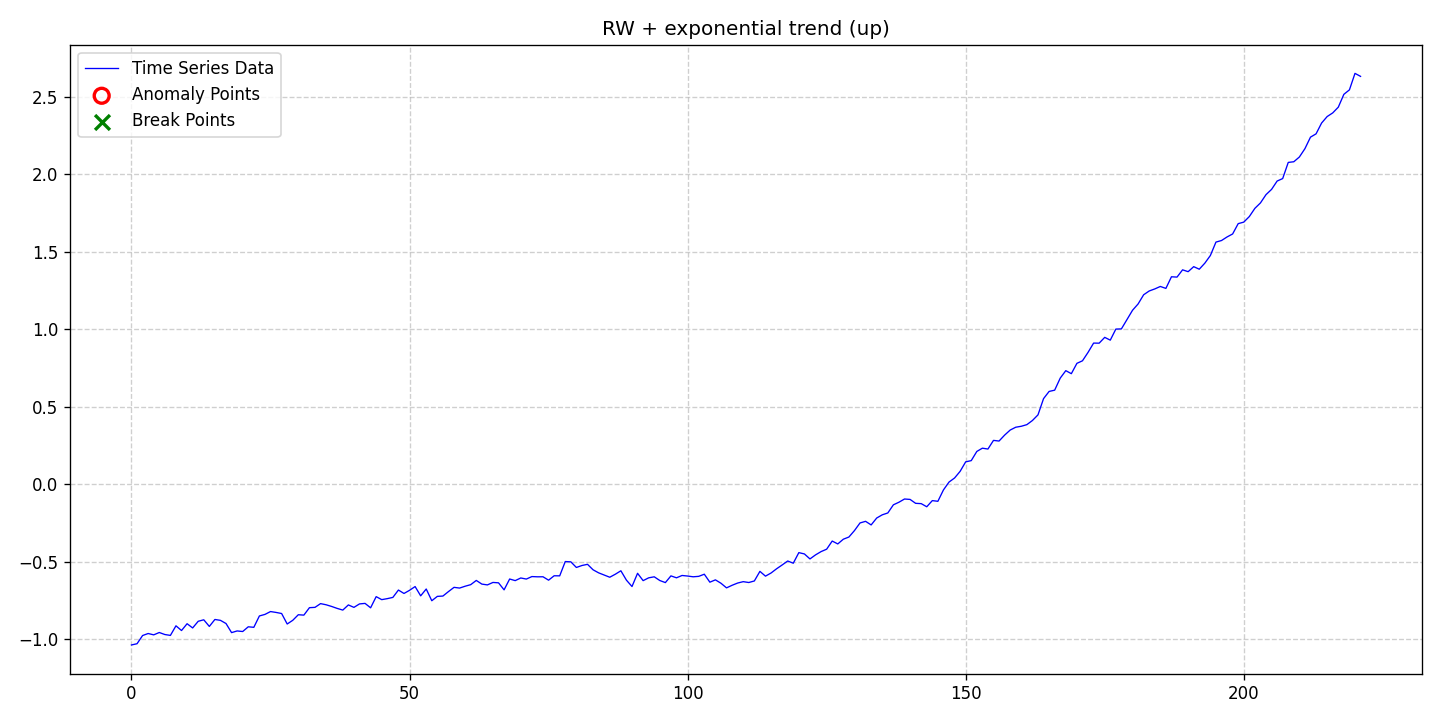

Source data for this figure (header and first rows):
date, data, stationary, det_lin_up, det_lin_down, det_quad, det_cubic, det_exp, det_damped, stoc_trend, volatility, single_seas, multiple_seas, point_anom_single, point_anom_multi, collect_anom, context_anom, mean_shift, var_shift, trend_shift, point_anom_count, point_anom_location, point_anom_point, collect_anom_count
2020-01-01, -1.037, 0, 0, 0, 0, 0, 1, 0, 1, 0, 0, 0, 0, 0, 0, 0, 0, 0, 0, 0, none, , 0
2020-01-02, -1.029, 0, 0, 0, 0, 0, 1, 0, 1, 0, 0, 0, 0, 0, 0, 0, 0, 0, 0, 0, none, , 0
2020-01-03, -0.9762, 0, 0, 0, 0, 0, 1, 0, 1, 0, 0, 0, 0, 0, 0, 0, 0, 0, 0, 0, none, , 0
2020-01-04, -0.9633, 0, 0, 0, 0, 0, 1, 0, 1, 0, 0, 0, 0, 0, 0, 0, 0, 0, 0, 0, none, , 0
2020-01-05, -0.9719, 0, 0, 0, 0, 0, 1, 0, 1, 0, 0, 0, 0, 0, 0, 0, 0, 0, 0, 0, none, , 0
2020-01-06, -0.9568, 0, 0, 0, 0, 0, 1, 0, 1, 0, 0, 0, 0, 0, 0, 0, 0, 0, 0, 0, none, , 0
2020-01-07, -0.9698, 0, 0, 0, 0, 0, 1, 0, 1, 0, 0, 0, 0, 0, 0, 0, 0, 0, 0, 0, none, , 0
2020-01-08, -0.9755, 0, 0, 0, 0, 0, 1, 0, 1, 0, 0, 0, 0, 0, 0, 0, 0, 0, 0, 0, none, , 0
2020-01-09, -0.9136, 0, 0, 0, 0, 0, 1, 0, 1, 0, 0, 0, 0, 0, 0, 0, 0, 0, 0, 0, none, , 0
2020-01-10, -0.944, 0, 0, 0, 0, 0, 1, 0, 1, 0, 0, 0, 0, 0, 0, 0, 0, 0, 0, 0, none, , 0
2020-01-11, -0.9, 0, 0, 0, 0, 0, 1, 0, 1, 0, 0, 0, 0, 0, 0, 0, 0, 0, 0, 0, none, , 0
2020-01-12, -0.9273, 0, 0, 0, 0, 0, 1, 0, 1, 0, 0, 0, 0, 0, 0, 0, 0, 0, 0, 0, none, , 0
2020-01-13, -0.8843, 0, 0, 0, 0, 0, 1, 0, 1, 0, 0, 0, 0, 0, 0, 0, 0, 0, 0, 0, none, , 0
2020-01-14, -0.8747, 0, 0, 0, 0, 0, 1, 0, 1, 0, 0, 0, 0, 0, 0, 0, 0, 0, 0, 0, none, , 0
2020-01-15, -0.9175, 0, 0, 0, 0, 0, 1, 0, 1, 0, 0, 0, 0, 0, 0, 0, 0, 0, 0, 0, none, , 0
2020-01-16, -0.8726, 0, 0, 0, 0, 0, 1, 0, 1, 0, 0, 0, 0, 0, 0, 0, 0, 0, 0, 0, none, , 0
2020-01-17, -0.8783, 0, 0, 0, 0, 0, 1, 0, 1, 0, 0, 0, 0, 0, 0, 0, 0, 0, 0, 0, none, , 0
2020-01-18, -0.8987, 0, 0, 0, 0, 0, 1, 0, 1, 0, 0, 0, 0, 0, 0, 0, 0, 0, 0, 0, none, , 0
2020-01-19, -0.9575, 0, 0, 0, 0, 0, 1, 0, 1, 0, 0, 0, 0, 0, 0, 0, 0, 0, 0, 0, none, , 0
2020-01-20, -0.9467, 0, 0, 0, 0, 0, 1, 0, 1, 0, 0, 0, 0, 0, 0, 0, 0, 0, 0, 0, none, , 0
2020-01-21, -0.9504, 0, 0, 0, 0, 0, 1, 0, 1, 0, 0, 0, 0, 0, 0, 0, 0, 0, 0, 0, none, , 0
2020-01-22, -0.9199, 0, 0, 0, 0, 0, 1, 0, 1, 0, 0, 0, 0, 0, 0, 0, 0, 0, 0, 0, none, , 0
2020-01-23, -0.9232, 0, 0, 0, 0, 0, 1, 0, 1, 0, 0, 0, 0, 0, 0, 0, 0, 0, 0, 0, none, , 0
2020-01-24, -0.8499, 0, 0, 0, 0, 0, 1, 0, 1, 0, 0, 0, 0, 0, 0, 0, 0, 0, 0, 0, none, , 0
2020-01-25, -0.8399, 0, 0, 0, 0, 0, 1, 0, 1, 0, 0, 0, 0, 0, 0, 0, 0, 0, 0, 0, none, , 0
2020-01-26, -0.8215, 0, 0, 0, 0, 0, 1, 0, 1, 0, 0, 0, 0, 0, 0, 0, 0, 0, 0, 0, none, , 0
2020-01-27, -0.8272, 0, 0, 0, 0, 0, 1, 0, 1, 0, 0, 0, 0, 0, 0, 0, 0, 0, 0, 0, none, , 0
2020-01-28, -0.8342, 0, 0, 0, 0, 0, 1, 0, 1, 0, 0, 0, 0, 0, 0, 0, 0, 0, 0, 0, none, , 0
2020-01-29, -0.9019, 0, 0, 0, 0, 0, 1, 0, 1, 0, 0, 0, 0, 0, 0, 0, 0, 0, 0, 0, none, , 0
2020-01-30, -0.878, 0, 0, 0, 0, 0, 1, 0, 1, 0, 0, 0, 0, 0, 0, 0, 0, 0, 0, 0, none, , 0
2020-01-31, -0.8421, 0, 0, 0, 0, 0, 1, 0, 1, 0, 0, 0, 0, 0, 0, 0, 0, 0, 0, 0, none, , 0
2020-02-01, -0.8445, 0, 0, 0, 0, 0, 1, 0, 1, 0, 0, 0, 0, 0, 0, 0, 0, 0, 0, 0, none, , 0
2020-02-02, -0.7965, 0, 0, 0, 0, 0, 1, 0, 1, 0, 0, 0, 0, 0, 0, 0, 0, 0, 0, 0, none, , 0
2020-02-03, -0.7944, 0, 0, 0, 0, 0, 1, 0, 1, 0, 0, 0, 0, 0, 0, 0, 0, 0, 0, 0, none, , 0
2020-02-04, -0.7703, 0, 0, 0, 0, 0, 1, 0, 1, 0, 0, 0, 0, 0, 0, 0, 0, 0, 0, 0, none, , 0
2020-02-05, -0.7778, 0, 0, 0, 0, 0, 1, 0, 1, 0, 0, 0, 0, 0, 0, 0, 0, 0, 0, 0, none, , 0
2020-02-06, -0.7887, 0, 0, 0, 0, 0, 1, 0, 1, 0, 0, 0, 0, 0, 0, 0, 0, 0, 0, 0, none, , 0
2020-02-07, -0.8013, 0, 0, 0, 0, 0, 1, 0, 1, 0, 0, 0, 0, 0, 0, 0, 0, 0, 0, 0, none, , 0
2020-02-08, -0.8121, 0, 0, 0, 0, 0, 1, 0, 1, 0, 0, 0, 0, 0, 0, 0, 0, 0, 0, 0, none, , 0
2020-02-09, -0.7788, 0, 0, 0, 0, 0, 1, 0, 1, 0, 0, 0, 0, 0, 0, 0, 0, 0, 0, 0, none, , 0
2020-02-10, -0.7945, 0, 0, 0, 0, 0, 1, 0, 1, 0, 0, 0, 0, 0, 0, 0, 0, 0, 0, 0, none, , 0
2020-02-11, -0.7722, 0, 0, 0, 0, 0, 1, 0, 1, 0, 0, 0, 0, 0, 0, 0, 0, 0, 0, 0, none, , 0
2020-02-12, -0.7688, 0, 0, 0, 0, 0, 1, 0, 1, 0, 0, 0, 0, 0, 0, 0, 0, 0, 0, 0, none, , 0
2020-02-13, -0.7973, 0, 0, 0, 0, 0, 1, 0, 1, 0, 0, 0, 0, 0, 0, 0, 0, 0, 0, 0, none, , 0
2020-02-14, -0.7252, 0, 0, 0, 0, 0, 1, 0, 1, 0, 0, 0, 0, 0, 0, 0, 0, 0, 0, 0, none, , 0
2020-02-15, -0.7446, 0, 0, 0, 0, 0, 1, 0, 1, 0, 0, 0, 0, 0, 0, 0, 0, 0, 0, 0, none, , 0
2020-02-16, -0.7382, 0, 0, 0, 0, 0, 1, 0, 1, 0, 0, 0, 0, 0, 0, 0, 0, 0, 0, 0, none, , 0
2020-02-17, -0.7302, 0, 0, 0, 0, 0, 1, 0, 1, 0, 0, 0, 0, 0, 0, 0, 0, 0, 0, 0, none, , 0
2020-02-18, -0.6827, 0, 0, 0, 0, 0, 1, 0, 1, 0, 0, 0, 0, 0, 0, 0, 0, 0, 0, 0, none, , 0
2020-02-19, -0.7047, 0, 0, 0, 0, 0, 1, 0, 1, 0, 0, 0, 0, 0, 0, 0, 0, 0, 0, 0, none, , 0
2020-02-20, -0.6845, 0, 0, 0, 0, 0, 1, 0, 1, 0, 0, 0, 0, 0, 0, 0, 0, 0, 0, 0, none, , 0
2020-02-21, -0.6602, 0, 0, 0, 0, 0, 1, 0, 1, 0, 0, 0, 0, 0, 0, 0, 0, 0, 0, 0, none, , 0
2020-02-22, -0.72, 0, 0, 0, 0, 0, 1, 0, 1, 0, 0, 0, 0, 0, 0, 0, 0, 0, 0, 0, none, , 0
2020-02-23, -0.676, 0, 0, 0, 0, 0, 1, 0, 1, 0, 0, 0, 0, 0, 0, 0, 0, 0, 0, 0, none, , 0
2020-02-24, -0.7516, 0, 0, 0, 0, 0, 1, 0, 1, 0, 0, 0, 0, 0, 0, 0, 0, 0, 0, 0, none, , 0
2020-02-25, -0.7235, 0, 0, 0, 0, 0, 1, 0, 1, 0, 0, 0, 0, 0, 0, 0, 0, 0, 0, 0, none, , 0
2020-02-26, -0.7214, 0, 0, 0, 0, 0, 1, 0, 1, 0, 0, 0, 0, 0, 0, 0, 0, 0, 0, 0, none, , 0
2020-02-27, -0.6926, 0, 0, 0, 0, 0, 1, 0, 1, 0, 0, 0, 0, 0, 0, 0, 0, 0, 0, 0, none, , 0
2020-02-28, -0.6653, 0, 0, 0, 0, 0, 1, 0, 1, 0, 0, 0, 0, 0, 0, 0, 0, 0, 0, 0, none, , 0
2020-02-29, -0.6699, 0, 0, 0, 0, 0, 1, 0, 1, 0, 0, 0, 0, 0, 0, 0, 0, 0, 0, 0, none, , 0
... 162 more rows
